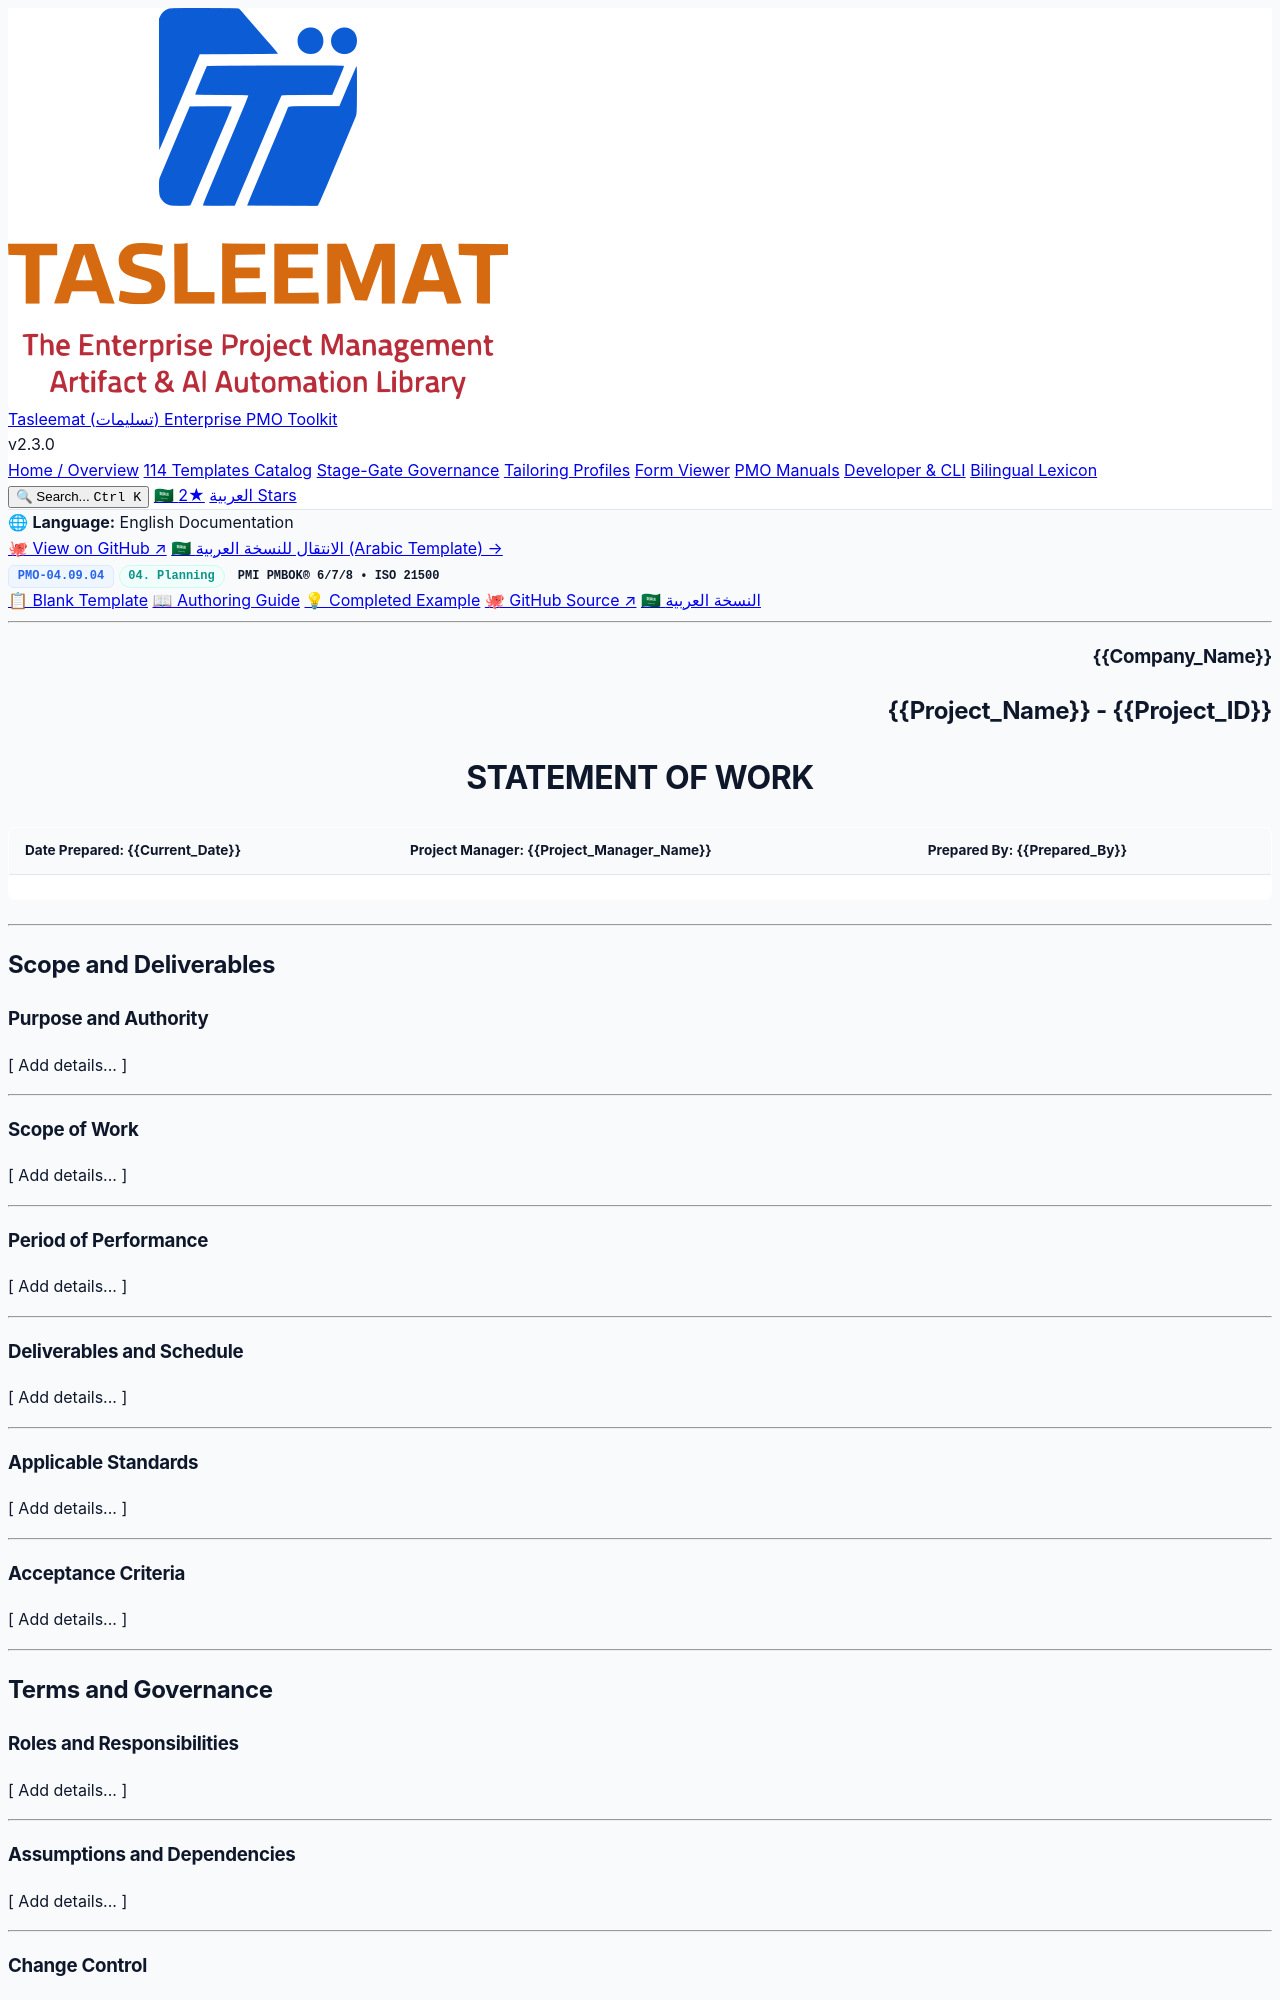

repository: fakhruldeen/Tasleemat · page: forms/en/04_Planning/09_Procurement/04_09_04_Statement_of_Work_SOW_Template.html · generator: jekyll

<div class="lang-switch-bar">
  <span class="lang-switch-label">🌐 <strong>Language:</strong> English Documentation</span>
  <div class="lang-switch-actions">
    <a class="lang-switch-btn github-btn" href="https://github.com/fakhruldeen/Tasleemat/blob/main/forms/en/04_Planning/09_Procurement/04_Statement_of_Work_SOW/04_09_04_Statement_of_Work_SOW_Template.md" target="_blank" rel="noopener noreferrer">🐙 View on GitHub ↗</a>
    <a class="lang-switch-btn" href="../../../ar/04_التخطيط/09_المشتريات/04_09_04_بيان_العمل_(SOW)_قالب.html">🇸🇦 الانتقال للنسخة العربية (Arabic Template) →</a>
  </div>
</div>

<div class="deliverable-header-card">
  <div class="deliverable-badge-row">
    <span class="badge badge-code">PMO-04.09.04</span>
    <span class="badge badge-phase">04. Planning</span>
    <span class="badge badge-standard">PMI PMBOK® 6/7/8 • ISO 21500</span>
  </div>
  <div class="deliverable-nav-pills">
    <a class="nav-pill active" href="#">📋 Blank Template</a>
    <a class="nav-pill" href="../../../../guides/en/04_Planning/09_Procurement/04_09_04_Statement_of_Work_SOW_Guide.html">📖 Authoring Guide</a>
    <a class="nav-pill" href="../../../../examples/en/04_Planning/09_Procurement/04_09_04_Statement_of_Work_SOW_Example.html">💡 Completed Example</a>
    <a class="nav-pill github-pill" href="https://github.com/fakhruldeen/Tasleemat/blob/main/forms/en/04_Planning/09_Procurement/04_Statement_of_Work_SOW/04_09_04_Statement_of_Work_SOW_Template.md" target="_blank" rel="noopener noreferrer">🐙 GitHub Source ↗</a>
    <a class="nav-pill lang-pill" href="../../../ar/04_التخطيط/09_المشتريات/04_09_04_بيان_العمل_(SOW)_قالب.html">🇸🇦 النسخة العربية</a>
  </div>
</div>

---

<!--
---
type: Form
token_pointer: /_tokens/forms/en/04_Planning/09_Procurement/04_Statement_of_Work_SOW/04_09_04_Statement_of_Work_SOW_Template.npy
token_count: 1019
tokenizer_model_id: tiktoken/o200k_base
created_at: '2026-10-06T16:05:29.006135+00:00'
form_id: PMO-04.09.04
language: en
